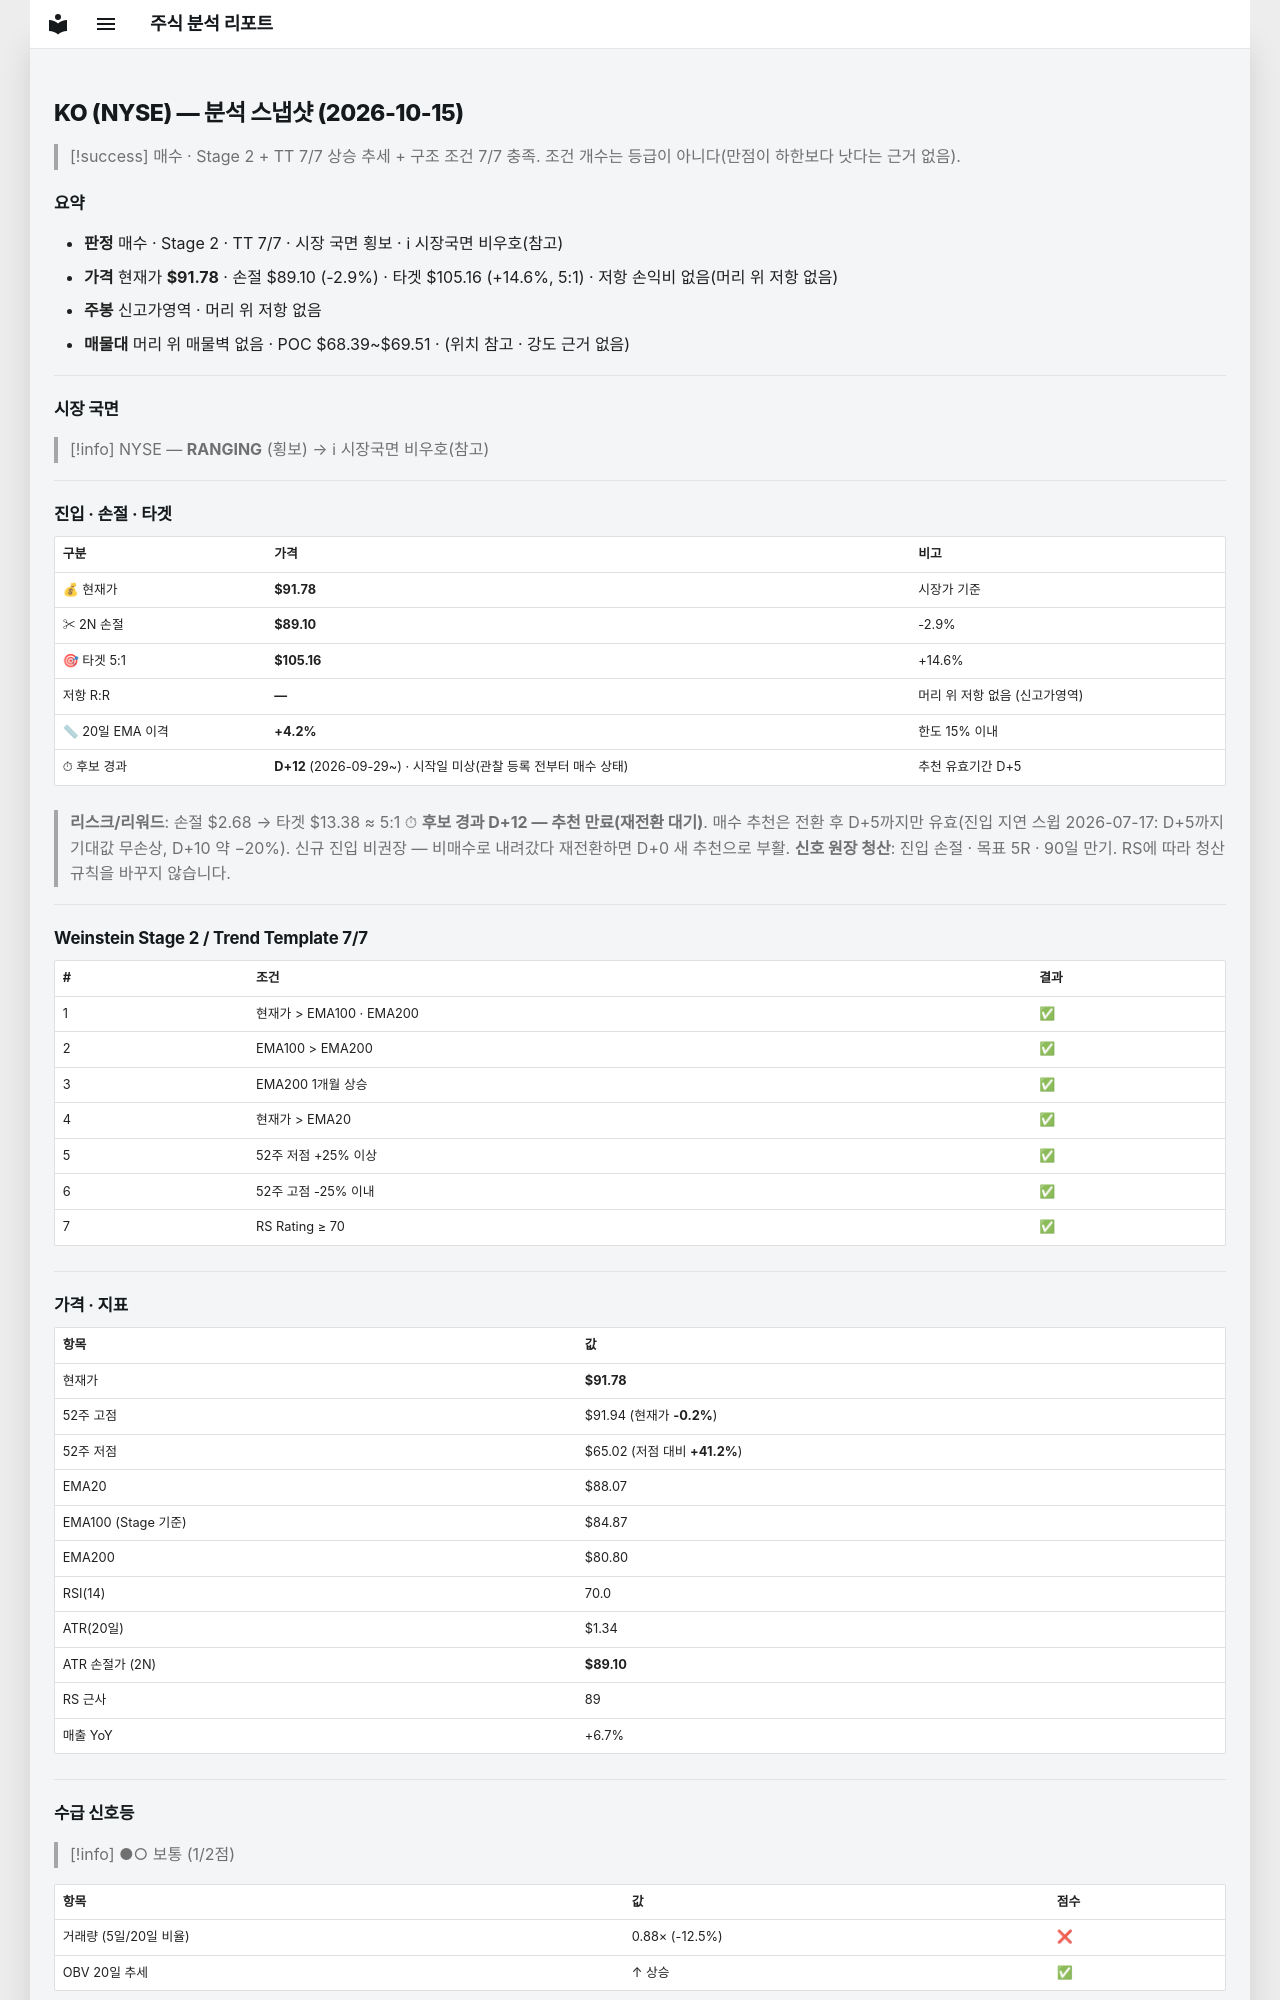

repository: soloandco/stock-reports · page: snapshots/KO-2026-10-15/index.html · generator: mkdocs

---
type: analysis-snapshot
title: KO 분석 스냅샷
ticker: KO
market: NYSE
created: 2026-10-15
updated: 2026-10-15
bar-date: 2026-10-14
verdict: 매수후보
sma50-gap-pct: 4.2
candidate-days: 12
candidate-since: 2026-09-29
candidate-start-unknown: true
weekly-position: 신고가영역
stage: 2
trend-template-score: 7
tt-max: 7
ma-set: ema-20-100-200
price: 91.77999877929688
stop-price: 89.1034365800255
market-regime: RANGING
supply-demand-score: 1/2
supply-demand-label: 보통
status: tracking
tags:
  - stock-agent
  - watchlist
  - KO
  - analysis
related:
  - "[[analysis-template]]"
---

# KO (NYSE) — 분석 스냅샷 (2026-10-15)

> [!success] 매수 · Stage 2 + TT 7/7
> 상승 추세 + 구조 조건 7/7 충족. 조건 개수는 등급이 아니다(만점이 하한보다 낫다는 근거 없음).

## 요약

- **판정** 매수 · Stage 2 · TT 7/7 · 시장 국면 횡보 · ℹ 시장국면 비우호(참고)
- **가격** 현재가 **$91.78** · 손절 $89.10 (-2.9%) · 타겟 $105.16 (+14.6%, 5:1) · 저항 손익비 없음(머리 위 저항 없음)
- **주봉** 신고가영역 · 머리 위 저항 없음
- **매물대** 머리 위 매물벽 없음 · POC $68.39~$69.51 · (위치 참고 · 강도 근거 없음)

---

## 시장 국면

> [!info] NYSE — **RANGING** (횡보) → ℹ 시장국면 비우호(참고)

---

## 진입 · 손절 · 타겟

| 구분 | 가격 | 비고 |
|------|------|------|
| 💰 현재가 | **$91.78** | 시장가 기준 |
| ✂ 2N 손절 | **$89.10** | -2.9% |
| 🎯 타겟 5:1 | **$105.16** | +14.6% |
| 저항 R:R | **—** | 머리 위 저항 없음 (신고가영역) |
| 📏 20일 EMA 이격 | **+4.2%** | 한도 15% 이내 |
| ⏱ 후보 경과 | **D+12** (2026-09-29~) · 시작일 미상(관찰 등록 전부터 매수 상태) | 추천 유효기간 D+5 |

> **리스크/리워드**: 손절 $2.68 → 타겟 $13.38 ≈ 5:1
> ⏱ **후보 경과 D+12 — 추천 만료(재전환 대기)**. 매수 추천은 전환 후 D+5까지만 유효(진입 지연 스윕 2026-07-17: D+5까지 기대값 무손상, D+10 약 −20%). 신규 진입 비권장 — 비매수로 내려갔다 재전환하면 D+0 새 추천으로 부활.
> **신호 원장 청산**: 진입 손절 · 목표 5R · 90일 만기. RS에 따라 청산 규칙을 바꾸지 않습니다.

---

## Weinstein Stage 2 / Trend Template 7/7

| # | 조건 | 결과 |
|---|------|------|
| 1 | 현재가 > EMA100 · EMA200 | ✅ |
| 2 | EMA100 > EMA200 | ✅ |
| 3 | EMA200 1개월 상승 | ✅ |
| 4 | 현재가 > EMA20 | ✅ |
| 5 | 52주 저점 +25% 이상 | ✅ |
| 6 | 52주 고점 -25% 이내 | ✅ |
| 7 | RS Rating ≥ 70 | ✅ |

---

## 가격 · 지표

| 항목 | 값 |
|------|---|
| 현재가 | **$91.78** |
| 52주 고점 | $91.94 (현재가 **-0.2%**) |
| 52주 저점 | $65.02 (저점 대비 **+41.2%**) |
| EMA20 | $88.07 |
| EMA100 (Stage 기준) | $84.87 |
| EMA200 | $80.80 |
| RSI(14) | 70.0 |
| ATR(20일) | $1.34 |
| ATR 손절가 (2N) | **$89.10** |
| RS 근사 | 89 |
| 매출 YoY | +6.7% |

---
## 수급 신호등

> [!info] ●○ 보통 (1/2점)

| 항목 | 값 | 점수 |
|------|------|------|
| 거래량 (5일/20일 비율) | 0.88× (-12.5%) | ❌ |
| OBV 20일 추세 | ↑ 상승 | ✅ |

> **판독법**: 거래량이 20일 평균보다 20% 이상 많고 OBV(온밸런스볼륨)가 상승 중이면 매집 수급이 강한 것으로 판단합니다.

---
